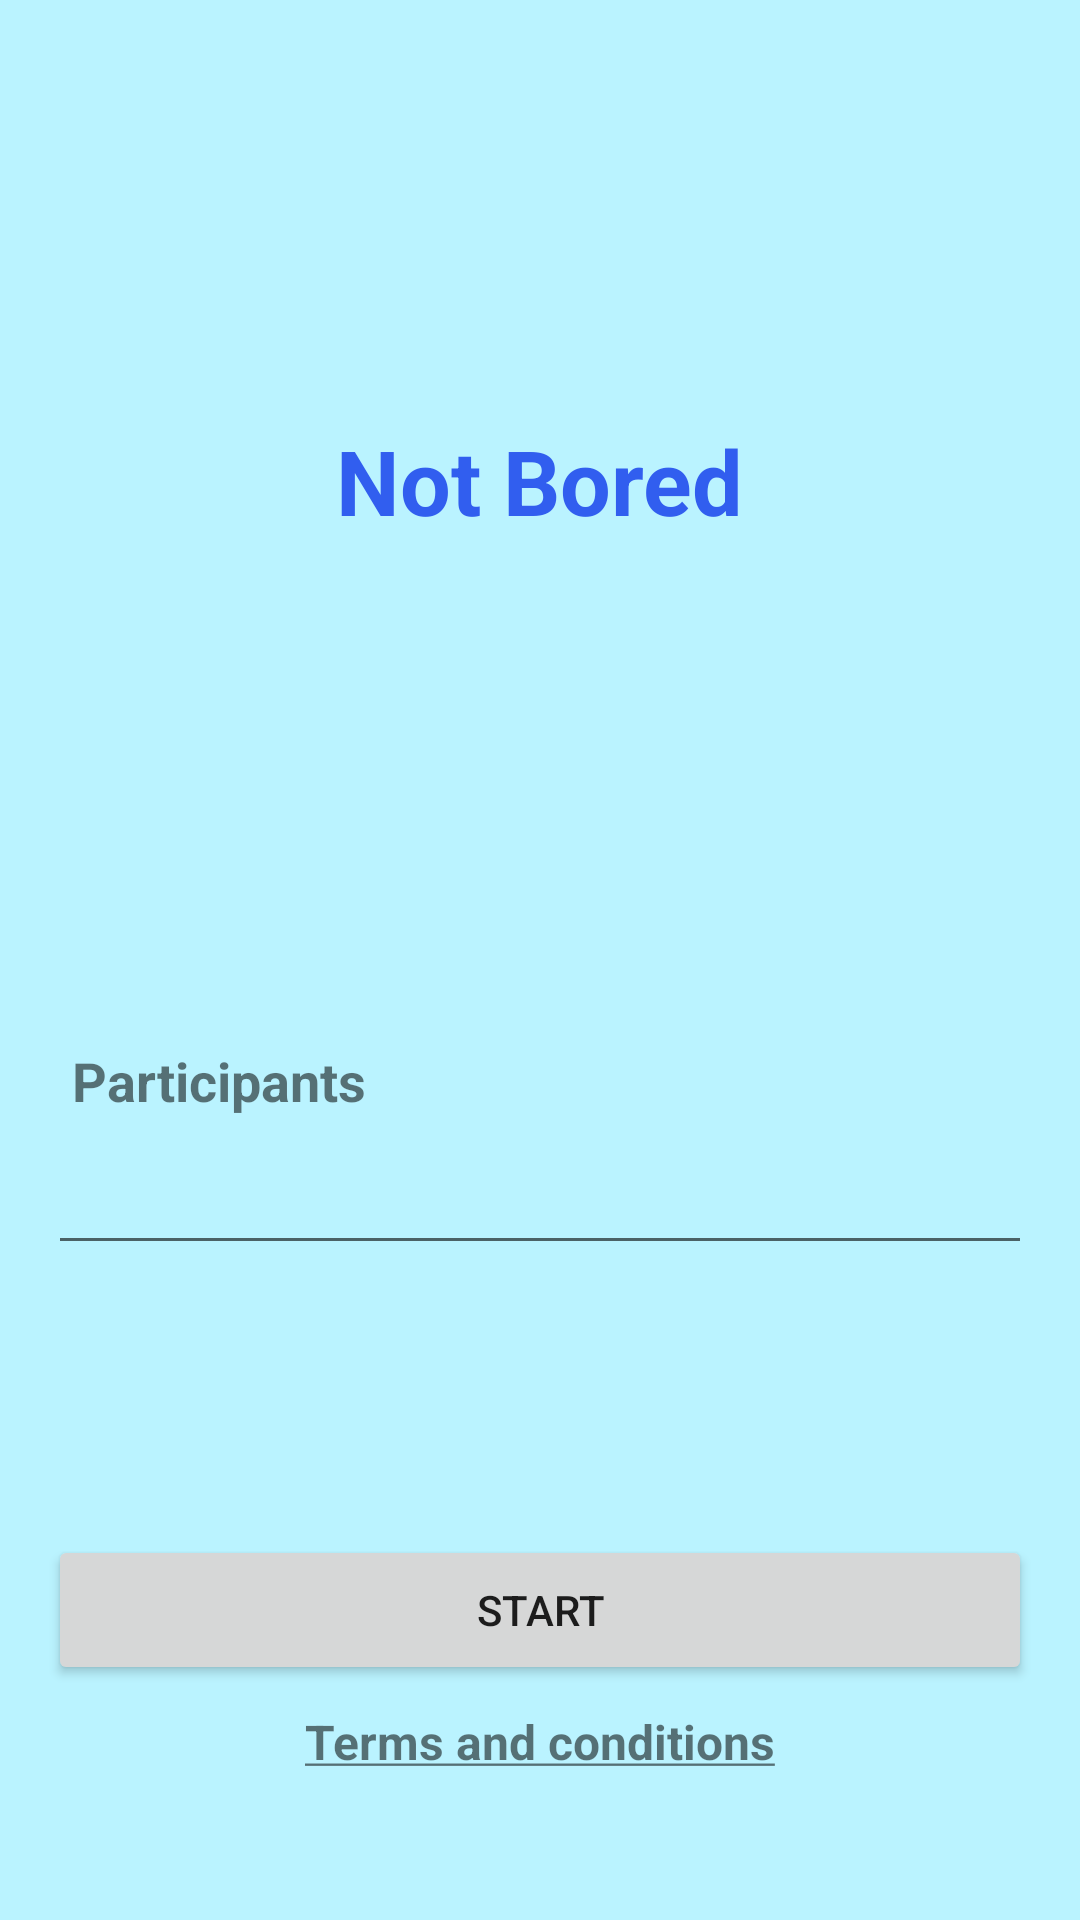

Produce the Android XML layout that renders to this screen, including the resource entries it uses.
<!-- AndroidManifest.xml: application theme Theme.NotBoredApp -->
<!-- res/layout/activity_main.xml -->
<?xml version="1.0" encoding="utf-8"?>
<androidx.constraintlayout.widget.ConstraintLayout xmlns:android="http://schemas.android.com/apk/res/android"
    xmlns:app="http://schemas.android.com/apk/res-auto"
    xmlns:tools="http://schemas.android.com/tools"
    android:layout_width="match_parent"
    android:layout_height="match_parent"
    tools:context=".MainActivity"
    android:theme="@style/Theme.NotBoredApp">

    <TextView
        android:id="@+id/tvNotBored"
        android:layout_width="wrap_content"
        android:layout_height="wrap_content"
        android:layout_marginTop="140dp"
        android:text="@string/not_bored"
        android:textSize="30sp"
        android:textStyle="bold"
        android:textColor="@color/blue"
        app:layout_constraintLeft_toLeftOf="parent"
        app:layout_constraintRight_toRightOf="parent"
        app:layout_constraintTop_toTopOf="parent" />

    <androidx.appcompat.widget.AppCompatEditText
        android:id="@+id/etParticipants"
        android:layout_width="match_parent"
        android:layout_height="wrap_content"
        android:layout_marginStart="16dp"
        android:layout_marginTop="200dp"
        android:layout_marginEnd="16dp"
        android:inputType="number"
        app:layout_constraintEnd_toEndOf="parent"
        app:layout_constraintStart_toStartOf="parent"
        app:layout_constraintTop_toBottomOf="@+id/tvNotBored" />

    <TextView
        android:id="@+id/tvParticipants"
        android:layout_width="wrap_content"
        android:layout_height="wrap_content"
        android:textStyle="bold"
        android:textSize="18sp"
        android:layout_marginStart="8dp"
        android:layout_marginBottom="8dp"
        android:text="@string/participants"
        app:layout_constraintBottom_toTopOf="@+id/etParticipants"
        app:layout_constraintStart_toStartOf="@+id/etParticipants" />

    <Button
        android:id="@+id/btnStart"
        android:layout_width="0dp"
        android:layout_height="50dp"
        android:layout_marginTop="90dp"
        android:text="@string/start"
        app:layout_constraintEnd_toEndOf="@+id/etParticipants"
        app:layout_constraintStart_toStartOf="@+id/etParticipants"
        app:layout_constraintTop_toBottomOf="@+id/etParticipants" />

    <TextView
        android:id="@+id/tvTerms"
        android:layout_width="wrap_content"
        android:layout_height="wrap_content"
        android:layout_marginTop="8dp"

        android:text="@string/terms_button"
        android:clickable="true"
        android:textSize="16sp"
        android:textStyle="bold"
        app:layout_constraintEnd_toEndOf="@+id/btnStart"
        app:layout_constraintStart_toStartOf="@+id/btnStart"
        app:layout_constraintTop_toBottomOf="@+id/btnStart" />

</androidx.constraintlayout.widget.ConstraintLayout>
<!-- resources referenced by this layout -->
<resources>
  <color name="blue">#315EEF</color>
  <string name="not_bored">Not Bored</string>
  <string name="participants">Participants</string>
  <string name="start">Start</string>
  <string name="terms_button"><u>Terms and conditions</u></string>
  <style name="Theme.NotBoredApp" parent="Theme.MaterialComponents.DayNight.DarkActionBar">
          
          <item name="colorPrimary">@color/blue</item>
          <item name="colorPrimaryVariant">@color/purple_700</item>
          <item name="colorOnPrimary">@color/white</item>
          
          <item name="colorSecondary">@color/teal_200</item>
          <item name="colorSecondaryVariant">@color/teal_700</item>
          <item name="colorOnSecondary">@color/black</item>
          
          <item name="android:statusBarColor" tools:targetApi="l">?attr/colorPrimaryVariant</item>
          
          <item name="android:windowBackground">@color/light_blue</item>
      </style>
  <color name="purple_700">#FF3700B3</color>
  <color name="white">#FFFFFFFF</color>
  <color name="teal_200">#FF03DAC5</color>
  <color name="teal_700">#FF018786</color>
  <color name="black">#FF000000</color>
  <color name="light_blue">#baf3ff</color>
</resources>
